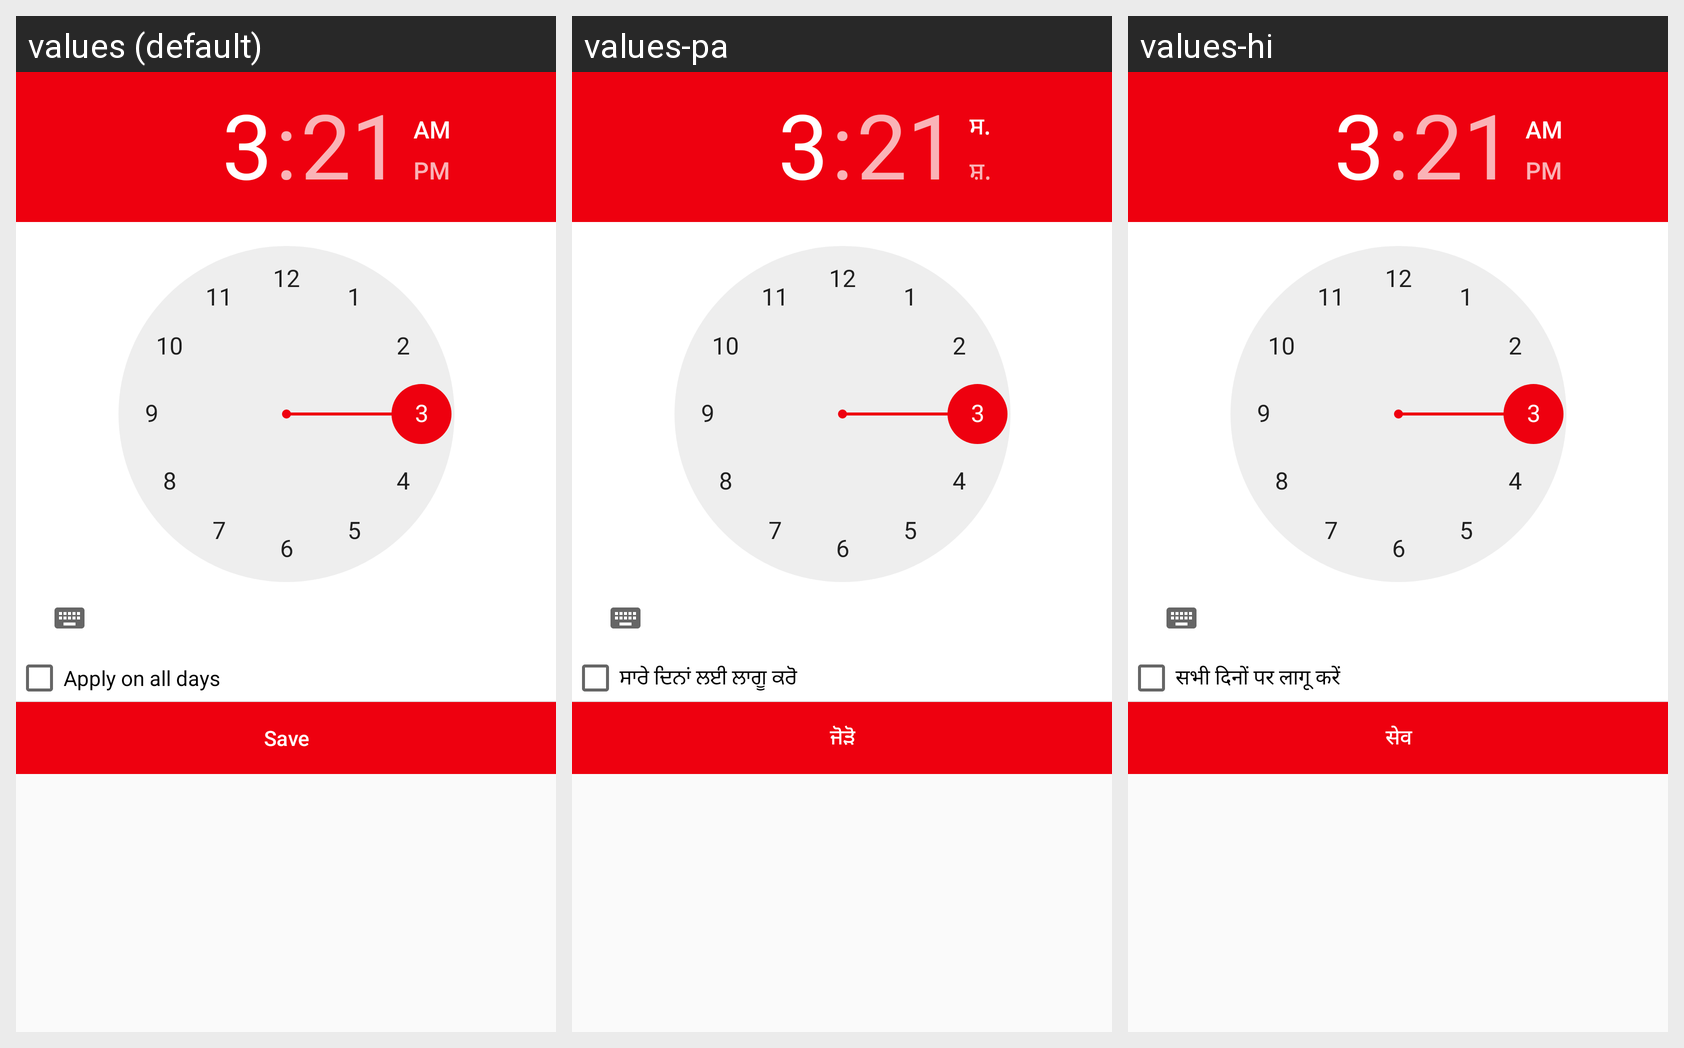

The Android screen above is rendered under several locales of the same app. Produce the string resources it draws, with the default and per-locale values.
Android screen res/layout/dialog_time_picker.xml rendered under 3 locales, left to right: values (default), values-pa, values-hi. Device: Nexus 5 (rendered at 1080×1920; each locale shown at half size, 540×960, under a caption strip naming it); theme AppTheme.
Strings drawn on this screen, with the default value and each locale's value (text and hints the layout hard-codes, and strings that could not be matched under every locale, appear in the picture but are not listed):

apply_on_all_days
  values: Apply on all days
  values-pa: ਸਾਰੇ ਦਿਨਾਂ ਲਈ ਲਾਗੂ ਕਰੋ
  values-hi: सभी दिनों पर लागू करें

save
  values: Save
  values-pa: ਜੋੜੋ
  values-hi: सेव
